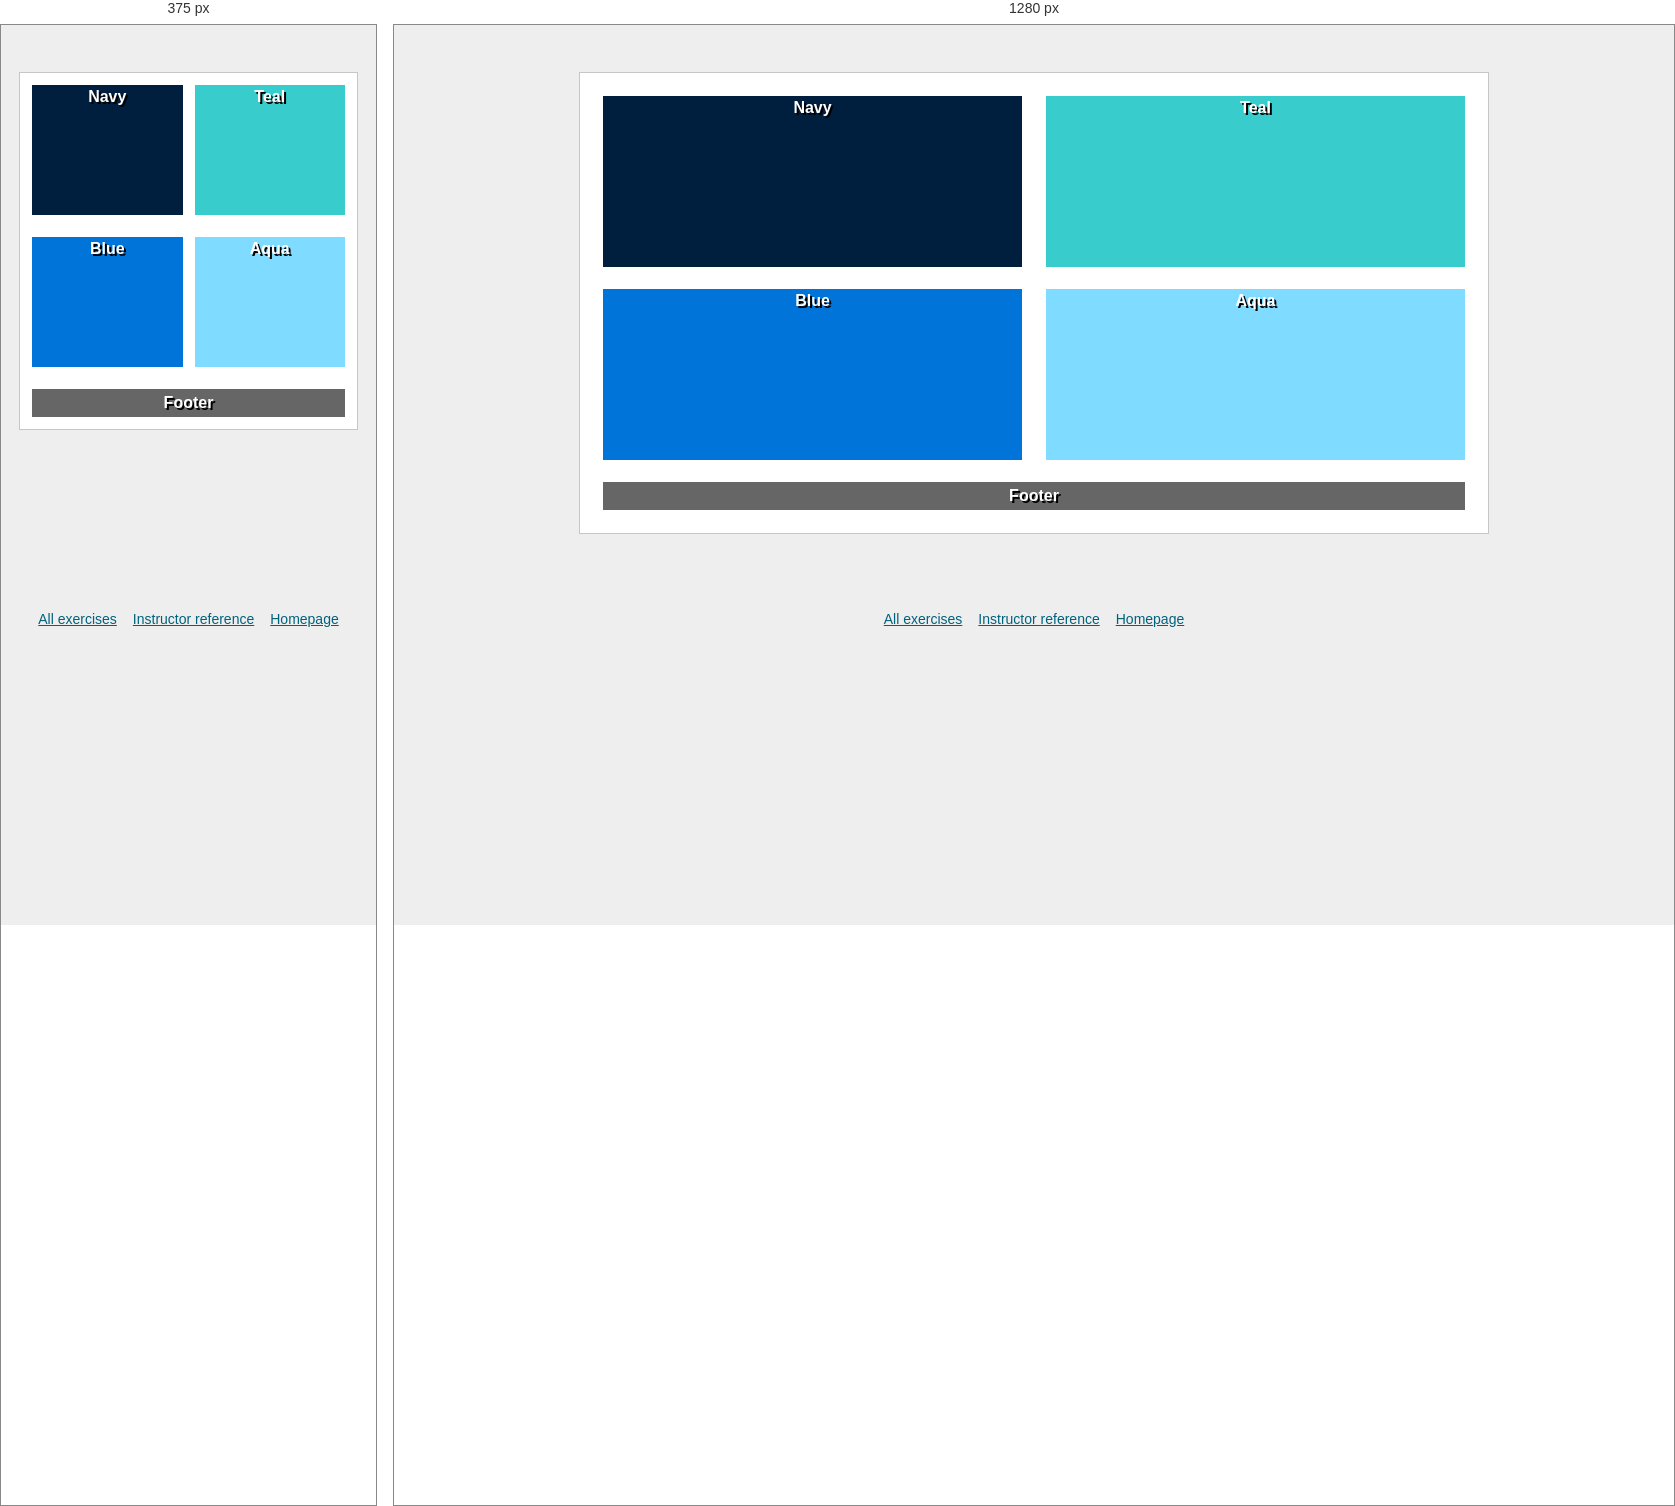
Rendered at 375 px and 1280 px, left to right.

<!-- file: exercise1.html -->
<!DOCTYPE html>
<html lang="en">
<head><meta charset="utf-8"><meta name="viewport" content="width=device-width,initial-scale=1"><title>Positioning Lab Exercise 1</title><link rel="stylesheet" href="../assets/css/positioning.css"></head>
<body class="exercise-one">
<main class="stage"><h1 class="sr-only">Exercise</h1>
<section id="wrapper" aria-label="Positioning exercise 1">
<div id="navy">Navy</div><div id="teal">Teal</div><div id="blue">Blue</div><div id="aqua">Aqua</div><div id="footer">Footer</div>
</section></main>
<nav class="exercise-links" aria-label="Exercise navigation"><a href="index.html">All exercises</a><a href="https://thomaswallace.net/wp-content/uploads/2018/03/ex-1.png">Instructor reference</a><a href="../index.html#assignments">Homepage</a></nav>
</body></html>

/* @media block from positioning.css */
@media(max-width:640px){.exercise-one #wrapper,.exercise-two #wrapper{padding:12px}.exercise-one #wrapper>div:not(#footer){height:130px;width:calc(50% - 6px)}.exercise-one #navy,.exercise-one #blue{margin-right:12px}.exercise-two #wrapper>div:not(#footer){height:120px;width:calc(25% - 9px);margin-right:12px}.exercise-two #wrapper #aqua{margin-right:0}.exercise-three #wrapper>div:not(#footer){width:70px;height:70px}.exercise-four .stage{min-height:0;padding-bottom:35px}}